Run: headless pygame with SDL's dummy video driver; simulated clock (each Clock.tick advances the game by its frame time, no real sleeping); random seed 0; keys injected as events and as key.get_pressed() state; no mouse input.
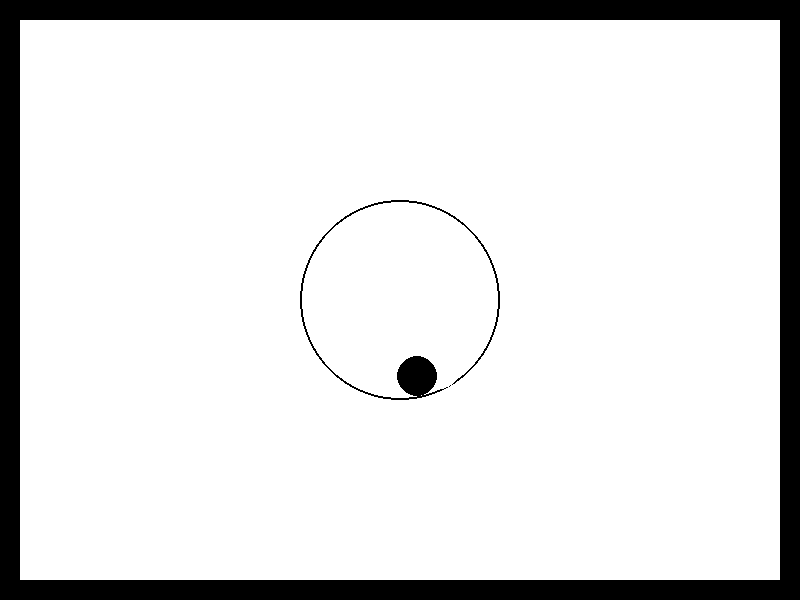
Frame 1 of 4 · flips 1–60 · no input
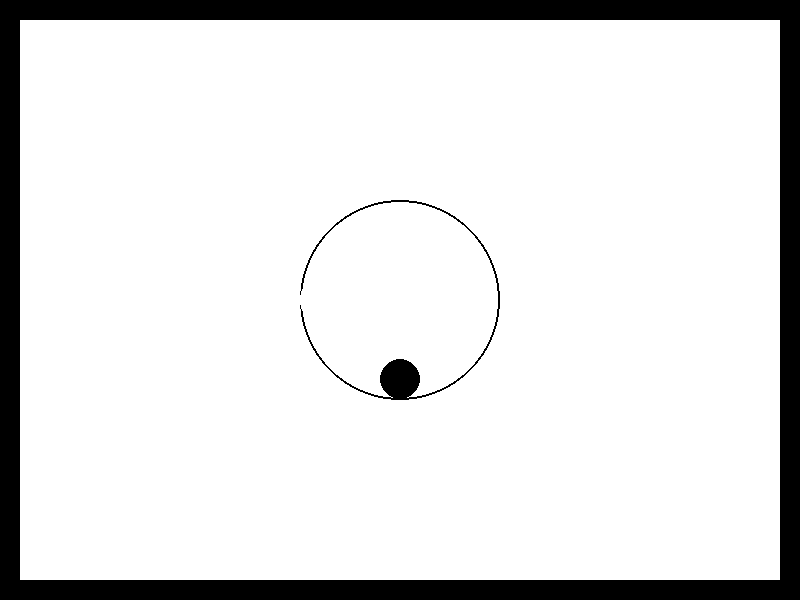
Frame 2 of 4 · flips 61–180 · tapped SPACE, RETURN · held RIGHT (→), D
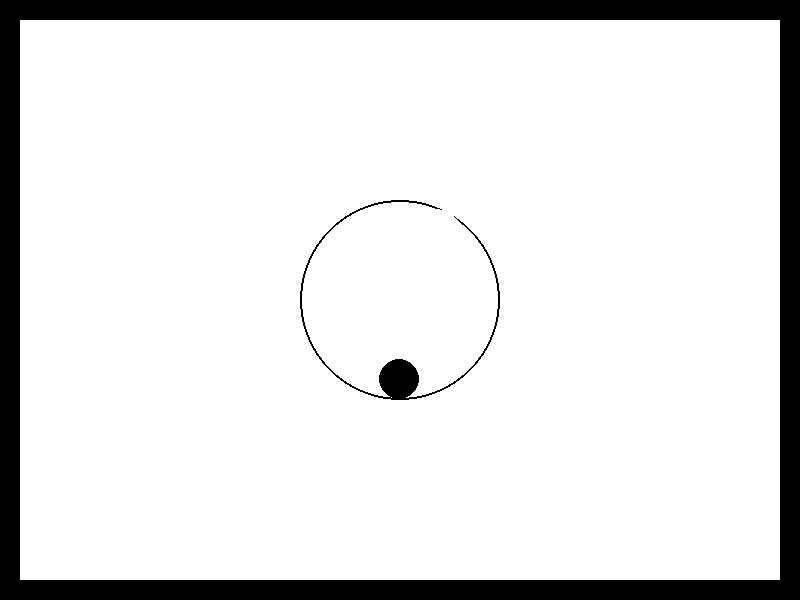
Frame 3 of 4 · flips 181–300 · held DOWN (↓), S
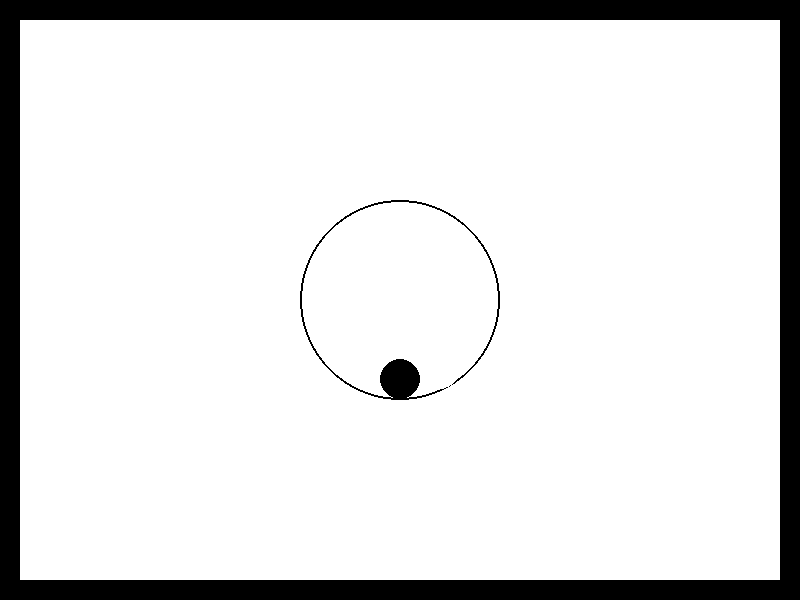
Frame 4 of 4 · flips 301–420 · held LEFT (←), A, UP (↑), W

The pygame program that drew these frames:

import pygame
import sys
import math

# Initialize pygame
pygame.init()

# Screen dimensions
width, height = 800, 600
screen = pygame.display.set_mode((width, height))
pygame.display.set_caption('Falling Ball')

# Colors
WHITE = (255, 255, 255)
BLACK = (0, 0, 0)

# Ball properties
ball_radius = 20
ball_color = BLACK
ball_speed_x = 0
ball_speed_y = 0
gravity = 0.2

# Circle properties
circle_radius = 100
circle_x = width // 2
circle_y = height // 2
circle_color = BLACK
hole_radius = 30
hole_angle = 0
angle_speed = 1

# Ensure the ball starts within the circle
def random_position_within_circle(center_x, center_y, radius, ball_radius):
    angle = math.radians(hole_angle)
    distance = radius - ball_radius - 1  # Ensuring it fits inside the circle
    x = center_x + distance * math.cos(angle)
    y = center_y + distance * math.sin(angle)
    return x, y

ball_x, ball_y = random_position_within_circle(circle_x, circle_y, circle_radius, ball_radius)

# Clock object to control frame rate
clock = pygame.time.Clock()

# Universal bounce function with energy loss
def bounce(obj_x, obj_y, obj_radius, surface_x, surface_y, surface_radius, speed_x, speed_y, energy_loss=0.9):
    dx = obj_x - surface_x
    dy = obj_y - surface_y
    distance = math.sqrt(dx ** 2 + dy ** 2)
    if distance < surface_radius - obj_radius:
        # Calculate the normal
        normal_x = dx / distance
        normal_y = dy / distance
        # Reflect the velocity
        dot_product = speed_x * normal_x + speed_y * normal_y
        speed_x -= 2 * dot_product * normal_x
        speed_y -= 2 * dot_product * normal_y
        # Apply energy loss
        speed_x *= energy_loss
        speed_y *= energy_loss
    return speed_x, speed_y

# Main loop
running = True
while running:
    for event in pygame.event.get():
        if event.type == pygame.QUIT:
            running = False

    # Update ball position
    ball_speed_y += gravity
    ball_y += ball_speed_y
    ball_x += ball_speed_x

    # Check if the ball is inside the circle or goes through the hole
    dx = ball_x - circle_x
    dy = ball_y - circle_y
    distance = math.sqrt(dx ** 2 + dy ** 2)
    if distance < circle_radius - ball_radius:
        if distance < circle_radius - hole_radius:
            hole_x = circle_x + math.cos(math.radians(hole_angle)) * (circle_radius - hole_radius)
            hole_y = circle_y + math.sin(math.radians(hole_angle)) * (circle_radius - hole_radius)
            if math.hypot(ball_x - hole_x, ball_y - hole_y) > hole_radius:
                ball_speed_x, ball_speed_y = bounce(ball_x, ball_y, ball_radius, circle_x, circle_y, circle_radius, ball_speed_x, ball_speed_y, energy_loss=0.9)
            else:
                running = False  # Ball goes through the hole, end the simulation
        else:
            ball_speed_x, ball_speed_y = bounce(ball_x, ball_y, ball_radius, circle_x, circle_y, circle_radius, ball_speed_x, ball_speed_y, energy_loss=0.9)
    else:
        # Adjust position if ball is outside the circle (for robustness)
        ball_x = circle_x + (circle_radius - ball_radius) * (dx / distance)
        ball_y = circle_y + (circle_radius - ball_radius) * (dy / distance)
        ball_speed_x, ball_speed_y = bounce(ball_x, ball_y, ball_radius, circle_x, circle_y, circle_radius, ball_speed_x, ball_speed_y, energy_loss=0.9)

    # Rotate the circle
    hole_angle += angle_speed

    # Clear the screen
    screen.fill(WHITE)

    # Draw the circle and hole
    pygame.draw.circle(screen, circle_color, (circle_x, circle_y), circle_radius, 2)
    hole_x = circle_x + math.cos(math.radians(hole_angle)) * (circle_radius - hole_radius)
    hole_y = circle_y + math.sin(math.radians(hole_angle)) * (circle_radius - hole_radius)
    pygame.draw.circle(screen, WHITE, (int(hole_x), int(hole_y)), hole_radius)

    # Draw the ball
    pygame.draw.circle(screen, ball_color, (int(ball_x), int(ball_y)), ball_radius)

    # Draw the outside barrier
    pygame.draw.rect(screen, BLACK, (0, 0, width, 20))  # Top
    pygame.draw.rect(screen, BLACK, (0, 0, 20, height))  # Left
    pygame.draw.rect(screen, BLACK, (width - 20, 0, 20, height))  # Right
    pygame.draw.rect(screen, BLACK, (0, height - 20, width, 20))  # Bottom

    # Update the display
    pygame.display.flip()

    # Cap the frame rate
    clock.tick(60)

# Quit pygame
pygame.quit()
sys.exit()
